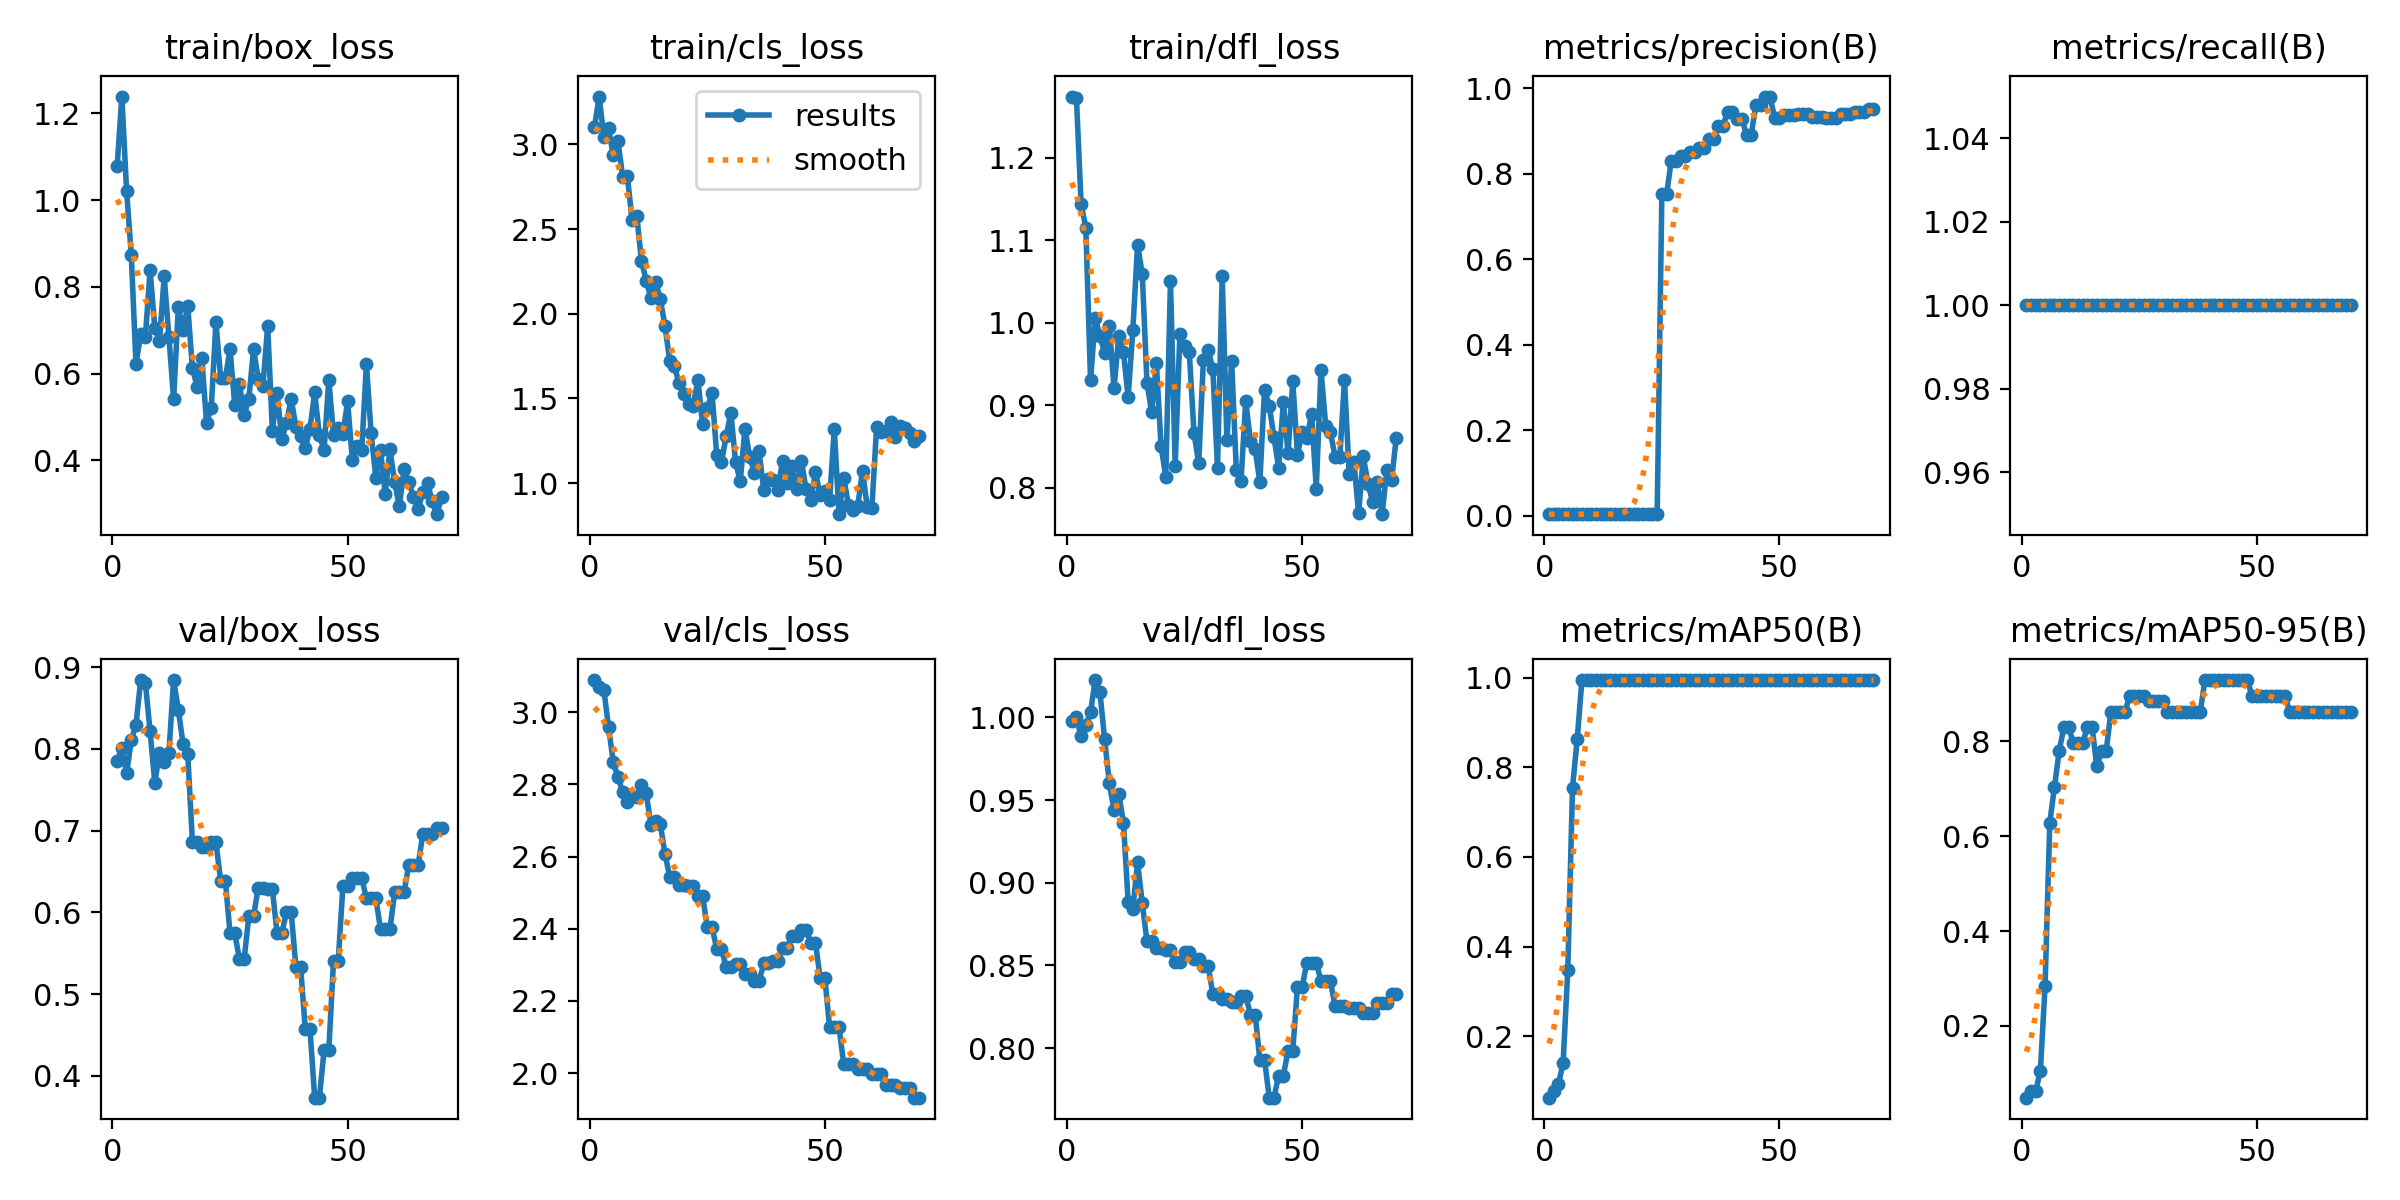

The data file committed next to this chart (first rows):
epoch, time, train/box_loss, train/cls_loss, train/dfl_loss, metrics/precision(B), metrics/recall(B), metrics/mAP50(B), metrics/mAP50-95(B), val/box_loss, val/cls_loss, val/dfl_loss, lr/pg0, lr/pg1, lr/pg2
1, 3.945, 1.079, 3.1, 1.274, 0.00333, 1, 0.06275, 0.04872, 0.785, 3.089, 0.9977, 0, 0, 0
2, 7.123, 1.239, 3.282, 1.272, 0.00333, 1, 0.07832, 0.063, 0.8008, 3.069, 0.9999, 1.97171e-05, 1.97171e-05, 1.97171e-05
3, 10.28, 1.022, 3.045, 1.143, 0.00333, 1, 0.09238, 0.06194, 0.7699, 3.062, 0.9885, 3.88686e-05, 3.88686e-05, 3.88686e-05
4, 13.34, 0.8736, 3.094, 1.115, 0.00333, 1, 0.14, 0.1056, 0.8102, 2.958, 0.9955, 5.74543e-05, 5.74543e-05, 5.74543e-05
5, 16.65, 0.6223, 2.935, 0.9303, 0.00333, 1, 0.3485, 0.2841, 0.8296, 2.863, 1.003, 7.54743e-05, 7.54743e-05, 7.54743e-05
6, 20.28, 0.6907, 3.019, 1.005, 0.00333, 1, 0.755, 0.6286, 0.8835, 2.819, 1.023, 9.29286e-05, 9.29286e-05, 9.29286e-05
7, 23.83, 0.6854, 2.808, 0.9842, 0.00333, 1, 0.863, 0.7042, 0.8806, 2.779, 1.015, 0.0001098, 0.0001098, 0.0001098
8, 27.38, 0.8381, 2.813, 0.963, 0.00333, 1, 0.995, 0.7798, 0.8213, 2.751, 0.9867, 0.0001261, 0.0001261, 0.0001261
9, 30.94, 0.7062, 2.551, 0.9961, 0.00333, 1, 0.995, 0.8296, 0.7585, 2.764, 0.9604, 0.0001419, 0.0001419, 0.0001419
10, 34.43, 0.6755, 2.577, 0.9209, 0.00333, 1, 0.995, 0.8296, 0.7954, 2.765, 0.9439, 0.0001571, 0.0001571, 0.0001571
11, 37.85, 0.824, 2.311, 0.9842, 0.00333, 1, 0.995, 0.7966, 0.7837, 2.797, 0.9539, 0.0001717, 0.0001717, 0.0001717
12, 41.38, 0.685, 2.196, 0.9644, 0.00333, 1, 0.995, 0.7966, 0.7951, 2.775, 0.9364, 0.0001858, 0.0001858, 0.0001858
13, 45.15, 0.541, 2.092, 0.9097, 0.00333, 1, 0.995, 0.7966, 0.8841, 2.689, 0.8884, 0.0001993, 0.0001993, 0.0001993
14, 48.76, 0.7527, 2.188, 0.9909, 0.00333, 1, 0.995, 0.8296, 0.848, 2.698, 0.8842, 0.0002122, 0.0002122, 0.0002122
15, 52.22, 0.7, 2.086, 1.094, 0.00333, 1, 0.995, 0.8296, 0.806, 2.689, 0.9125, 0.0002246, 0.0002246, 0.0002246
16, 55.79, 0.757, 1.927, 1.059, 0.00333, 1, 0.995, 0.7469, 0.794, 2.607, 0.8875, 0.0002364, 0.0002364, 0.0002364
17, 59.53, 0.6122, 1.721, 0.9273, 0.00333, 1, 0.995, 0.7798, 0.6861, 2.545, 0.8649, 0.0002476, 0.0002476, 0.0002476
18, 62.89, 0.5702, 1.688, 0.8912, 0.00333, 1, 0.995, 0.7798, 0.6861, 2.545, 0.8649, 0.0002583, 0.0002583, 0.0002583
19, 66.4, 0.635, 1.588, 0.9509, 0.00333, 1, 0.995, 0.8625, 0.6801, 2.522, 0.8608, 0.0002684, 0.0002684, 0.0002684
20, 69.98, 0.4874, 1.527, 0.8501, 0.00333, 1, 0.995, 0.8625, 0.6801, 2.522, 0.8608, 0.0002779, 0.0002779, 0.0002779
21, 73.72, 0.5199, 1.468, 0.8135, 0.00333, 1, 0.995, 0.8625, 0.6857, 2.519, 0.8593, 0.0002869, 0.0002869, 0.0002869
22, 77.14, 0.7193, 1.456, 1.051, 0.00333, 1, 0.995, 0.8625, 0.6857, 2.519, 0.8593, 0.0002953, 0.0002953, 0.0002953
23, 80.6, 0.5898, 1.609, 0.8266, 0.00333, 1, 0.995, 0.8961, 0.6386, 2.49, 0.8522, 0.0003031, 0.0003031, 0.0003031
24, 84.16, 0.5889, 1.346, 0.9864, 0.00333, 1, 0.995, 0.8961, 0.6386, 2.49, 0.8522, 0.0003104, 0.0003104, 0.0003104
25, 87.58, 0.6566, 1.442, 0.9716, 0.752, 1, 0.995, 0.8961, 0.5742, 2.404, 0.8581, 0.0003171, 0.0003171, 0.0003171
26, 91.13, 0.5277, 1.532, 0.9638, 0.752, 1, 0.995, 0.8961, 0.5742, 2.404, 0.8581, 0.0003232, 0.0003232, 0.0003232
27, 94.93, 0.5753, 1.168, 0.8664, 0.8309, 1, 0.995, 0.8851, 0.5428, 2.345, 0.8538, 0.0003288, 0.0003288, 0.0003288
28, 98.5, 0.5053, 1.122, 0.8294, 0.8309, 1, 0.995, 0.8851, 0.5428, 2.345, 0.8538, 0.0003338, 0.0003338, 0.0003338
29, 102.2, 0.5423, 1.276, 0.9546, 0.8416, 1, 0.995, 0.8851, 0.5954, 2.293, 0.8498, 0.0003382, 0.0003382, 0.0003382
30, 105.7, 0.6571, 1.415, 0.9672, 0.8416, 1, 0.995, 0.8851, 0.5954, 2.293, 0.8498, 0.0003421, 0.0003421, 0.0003421
31, 109.2, 0.5867, 1.127, 0.944, 0.852, 1, 0.995, 0.8625, 0.6302, 2.303, 0.833, 0.0003454, 0.0003454, 0.0003454
32, 112.8, 0.5725, 1.01, 0.8239, 0.852, 1, 0.995, 0.8625, 0.6302, 2.303, 0.833, 0.0003482, 0.0003482, 0.0003482
33, 116.2, 0.7106, 1.319, 1.056, 0.8613, 1, 0.995, 0.8625, 0.6282, 2.276, 0.83, 0.0003504, 0.0003504, 0.0003504
34, 119.7, 0.4681, 1.157, 0.8577, 0.8613, 1, 0.995, 0.8625, 0.6282, 2.276, 0.83, 0.000352, 0.000352, 0.000352
35, 123.3, 0.5565, 1.062, 0.9538, 0.8818, 1, 0.995, 0.8625, 0.5744, 2.255, 0.828, 0.000353, 0.000353, 0.000353
36, 126.7, 0.4494, 1.187, 0.8209, 0.8818, 1, 0.995, 0.8625, 0.5744, 2.255, 0.828, 0.0003535, 0.0003535, 0.0003535
37, 130.4, 0.4863, 0.9572, 0.8085, 0.9129, 1, 0.995, 0.8625, 0.6001, 2.304, 0.8318, 0.0003534, 0.0003534, 0.0003534
38, 134.2, 0.5423, 1.022, 0.9053, 0.9129, 1, 0.995, 0.8625, 0.6001, 2.304, 0.8318, 0.0003528, 0.0003528, 0.0003528
39, 138.1, 0.4768, 1.021, 0.8567, 0.9456, 1, 0.995, 0.929, 0.5334, 2.312, 0.8203, 0.0003516, 0.0003516, 0.0003516
40, 141.7, 0.4555, 0.9604, 0.8467, 0.9456, 1, 0.995, 0.929, 0.5334, 2.312, 0.8203, 0.0003498, 0.0003498, 0.0003498
41, 145.2, 0.4285, 1.133, 0.807, 0.9293, 1, 0.995, 0.929, 0.4569, 2.348, 0.793, 0.0003474, 0.0003474, 0.0003474
42, 148.9, 0.4732, 0.9984, 0.9189, 0.9293, 1, 0.995, 0.929, 0.4569, 2.348, 0.793, 0.0003445, 0.0003445, 0.0003445
43, 152.8, 0.5568, 1.1, 0.8994, 0.8915, 1, 0.995, 0.929, 0.3732, 2.38, 0.7701, 0.000341, 0.000341, 0.000341
44, 156.4, 0.458, 0.9666, 0.8614, 0.8915, 1, 0.995, 0.929, 0.3732, 2.38, 0.7701, 0.000337, 0.000337, 0.000337
45, 159.9, 0.4241, 1.13, 0.8241, 0.9623, 1, 0.995, 0.929, 0.4314, 2.397, 0.7835, 0.0003324, 0.0003324, 0.0003324
46, 163.4, 0.586, 0.9625, 0.9038, 0.9623, 1, 0.995, 0.929, 0.4314, 2.397, 0.7835, 0.0003272, 0.0003272, 0.0003272
47, 167.1, 0.4587, 0.8987, 0.8418, 0.9811, 1, 0.995, 0.929, 0.5403, 2.361, 0.7985, 0.0003215, 0.0003215, 0.0003215
48, 170.6, 0.4741, 1.065, 0.9293, 0.9811, 1, 0.995, 0.929, 0.5403, 2.361, 0.7985, 0.0003152, 0.0003152, 0.0003152
49, 174.1, 0.4613, 0.9268, 0.8394, 0.9304, 1, 0.995, 0.8961, 0.6321, 2.263, 0.8371, 0.0003083, 0.0003083, 0.0003083
50, 178, 0.536, 0.9536, 0.8681, 0.9304, 1, 0.995, 0.8961, 0.6321, 2.263, 0.8371, 0.0003009, 0.0003009, 0.0003009
51, 181.8, 0.401, 0.9023, 0.8598, 0.9385, 1, 0.995, 0.8961, 0.6418, 2.128, 0.8518, 0.0002929, 0.0002929, 0.0002929
52, 185.3, 0.4337, 1.318, 0.8898, 0.9385, 1, 0.995, 0.8961, 0.6418, 2.128, 0.8518, 0.0002843, 0.0002843, 0.0002843
53, 188.8, 0.4237, 0.8162, 0.799, 0.9385, 1, 0.995, 0.8961, 0.6418, 2.128, 0.8518, 0.0002752, 0.0002752, 0.0002752
54, 192.4, 0.6219, 1.032, 0.9427, 0.9407, 1, 0.995, 0.8961, 0.6169, 2.026, 0.8407, 0.0002655, 0.0002655, 0.0002655
55, 196.1, 0.4624, 0.8729, 0.8754, 0.9407, 1, 0.995, 0.8961, 0.6169, 2.026, 0.8407, 0.0002552, 0.0002552, 0.0002552
56, 199.8, 0.3601, 0.8417, 0.8673, 0.9407, 1, 0.995, 0.8961, 0.6169, 2.026, 0.8407, 0.0002444, 0.0002444, 0.0002444
57, 203.3, 0.4238, 0.867, 0.8377, 0.9334, 1, 0.995, 0.8625, 0.5791, 2.012, 0.8253, 0.000233, 0.000233, 0.000233
58, 206.8, 0.323, 1.071, 0.8366, 0.9334, 1, 0.995, 0.8625, 0.5791, 2.012, 0.8253, 0.000221, 0.000221, 0.000221
59, 210.4, 0.4255, 0.8596, 0.9301, 0.9334, 1, 0.995, 0.8625, 0.5791, 2.012, 0.8253, 0.0002085, 0.0002085, 0.0002085
60, 213.9, 0.3499, 0.8552, 0.8168, 0.9313, 1, 0.995, 0.8625, 0.6244, 1.999, 0.8242, 0.0001954, 0.0001954, 0.0001954
... 10 more rows
